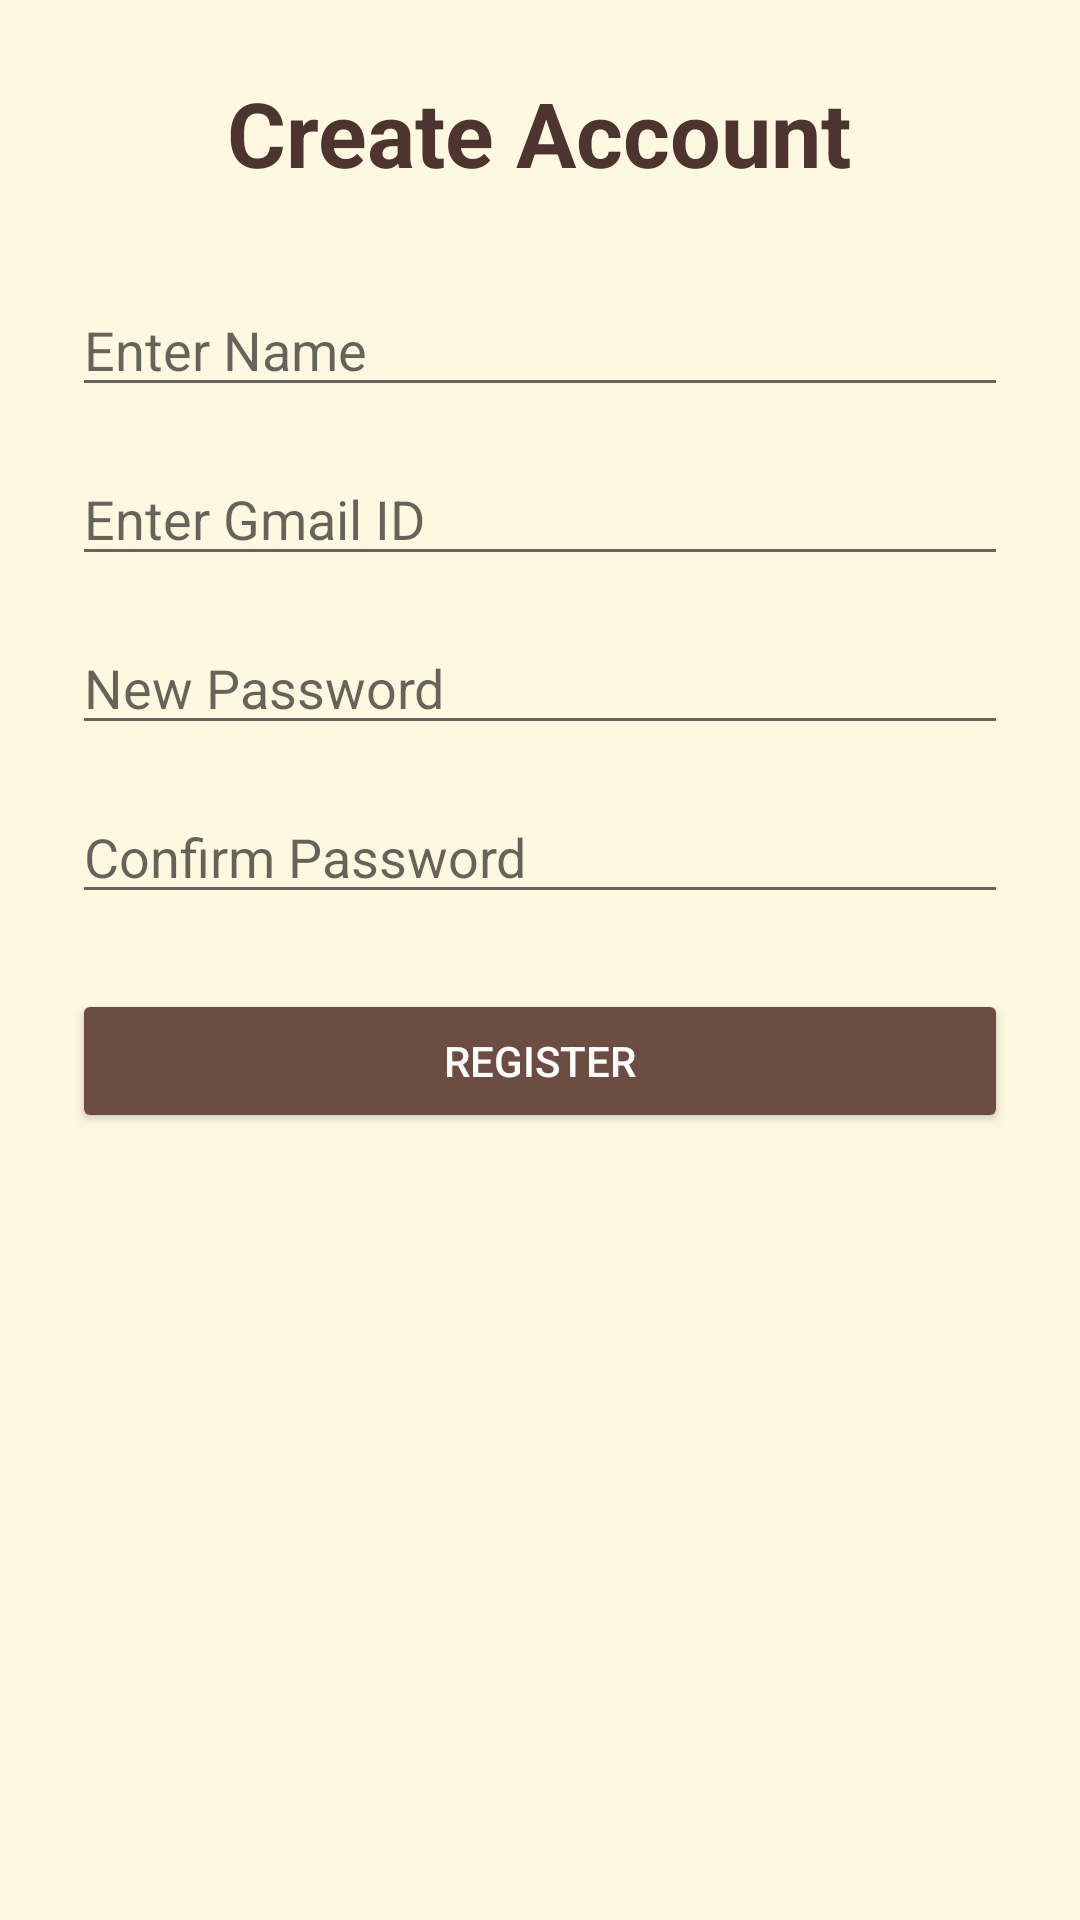

Android layout source for this screen:
<!-- AndroidManifest.xml: application theme Theme.GramaVasathi -->
<!-- res/layout/activity_register.xml -->
<?xml version="1.0" encoding="utf-8"?>
<ScrollView xmlns:android="http://schemas.android.com/apk/res/android"
    android:layout_width="match_parent"
    android:layout_height="match_parent"
    android:background="#FFF8E1">

    <LinearLayout
        android:layout_width="match_parent"
        android:layout_height="wrap_content"
        android:orientation="vertical"
        android:padding="24dp">

        <TextView
            android:layout_width="wrap_content"
            android:layout_height="wrap_content"
            android:text="Create Account"
            android:textSize="30sp"
            android:textStyle="bold"
            android:textColor="#4E342E"
            android:layout_gravity="center"
            android:layout_marginBottom="30dp"/>

        <EditText
            android:id="@+id/nameEdit"
            android:layout_width="match_parent"
            android:layout_height="wrap_content"
            android:hint="Enter Name"/>


        <EditText
            android:id="@+id/emailEdit"
            android:layout_width="match_parent"
            android:layout_height="wrap_content"
            android:hint="Enter Gmail ID"
            android:inputType="textEmailAddress"
            android:layout_marginTop="15dp"/>

        <EditText
            android:id="@+id/passwordEdit"
            android:layout_width="match_parent"
            android:layout_height="wrap_content"
            android:hint="New Password"
            android:inputType="textPassword"
            android:layout_marginTop="15dp"/>

        <EditText
            android:id="@+id/confirmPasswordEdit"
            android:layout_width="match_parent"
            android:layout_height="wrap_content"
            android:hint="Confirm Password"
            android:inputType="textPassword"
            android:layout_marginTop="15dp"/>

        <Button
            android:id="@+id/registerBtn"
            android:layout_width="match_parent"
            android:layout_height="wrap_content"
            android:text="REGISTER"
            android:backgroundTint="#6D4C41"
            android:textColor="#FFFFFF"
            android:layout_marginTop="25dp"/>

    </LinearLayout>

</ScrollView>
<!-- resources referenced by this layout -->
<resources>
  <style name="Theme.GramaVasathi" parent="Theme.AppCompat.Light.NoActionBar">
  
          <item name="colorPrimary">#6200EE</item>
          <item name="colorPrimaryDark">#3700B3</item>
          <item name="colorAccent">#03DAC5</item>
  
      </style>
</resources>
